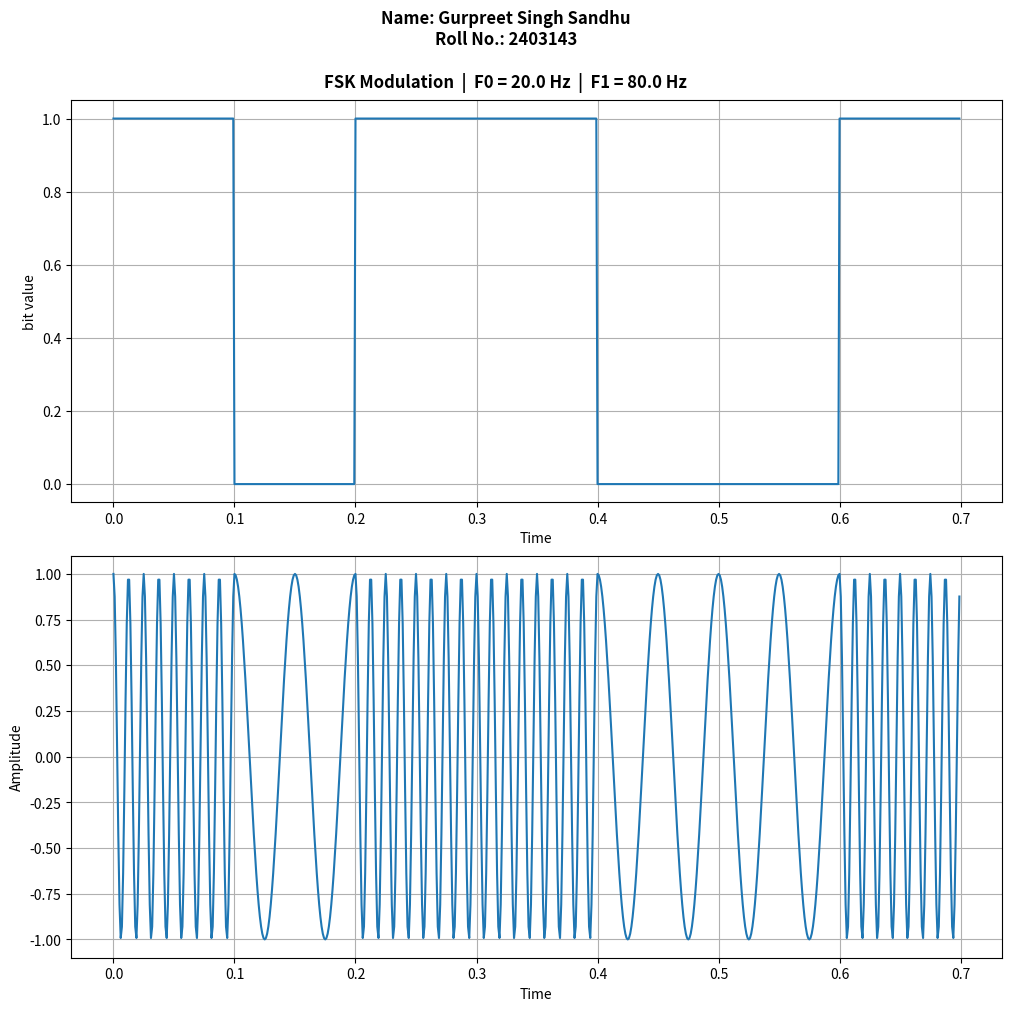

Here is the Python script that generated this plot:
import numpy as np
import matplotlib.pyplot as plt

ac = 1.0
f0 = 20.0
f1 = 80.0
fs = 1000
bit_duration = 0.1
bits = [1,0,1,1,0,0,1]

num_samples = int(fs * len(bits) * bit_duration)
t = np.linspace(0, len(bits) * bit_duration, num_samples, endpoint=False)
message_signal = np.repeat(bits, int(fs * bit_duration))

freq_signal = np.where(message_signal == 1,f1,f0)
fsk_signal = ac * np.cos(2*np.pi * freq_signal * t)

plt.figure(figsize=(10,10), constrained_layout=True)
plt.suptitle(
    f"Name: Gurpreet Singh Sandhu\n"
    f"Roll No.: 2403143\n\n"
    f"FSK Modulation  |  F0 = {f0} Hz  |  F1 = {f1} Hz",
    fontsize=12,
    fontweight='bold'
)

plt.subplot(2,1,1)
plt.plot(t, message_signal)
plt.xlabel("Time")
plt.ylabel("bit value")
plt.grid(True)

# Note: No single carrier to plot for FSK, so we plot the dynamic frequency array
plt.subplot(2,1,2)
plt.plot(t, fsk_signal)
plt.xlabel("Time")
plt.ylabel("Amplitude")
plt.grid(True)



plt.show()
